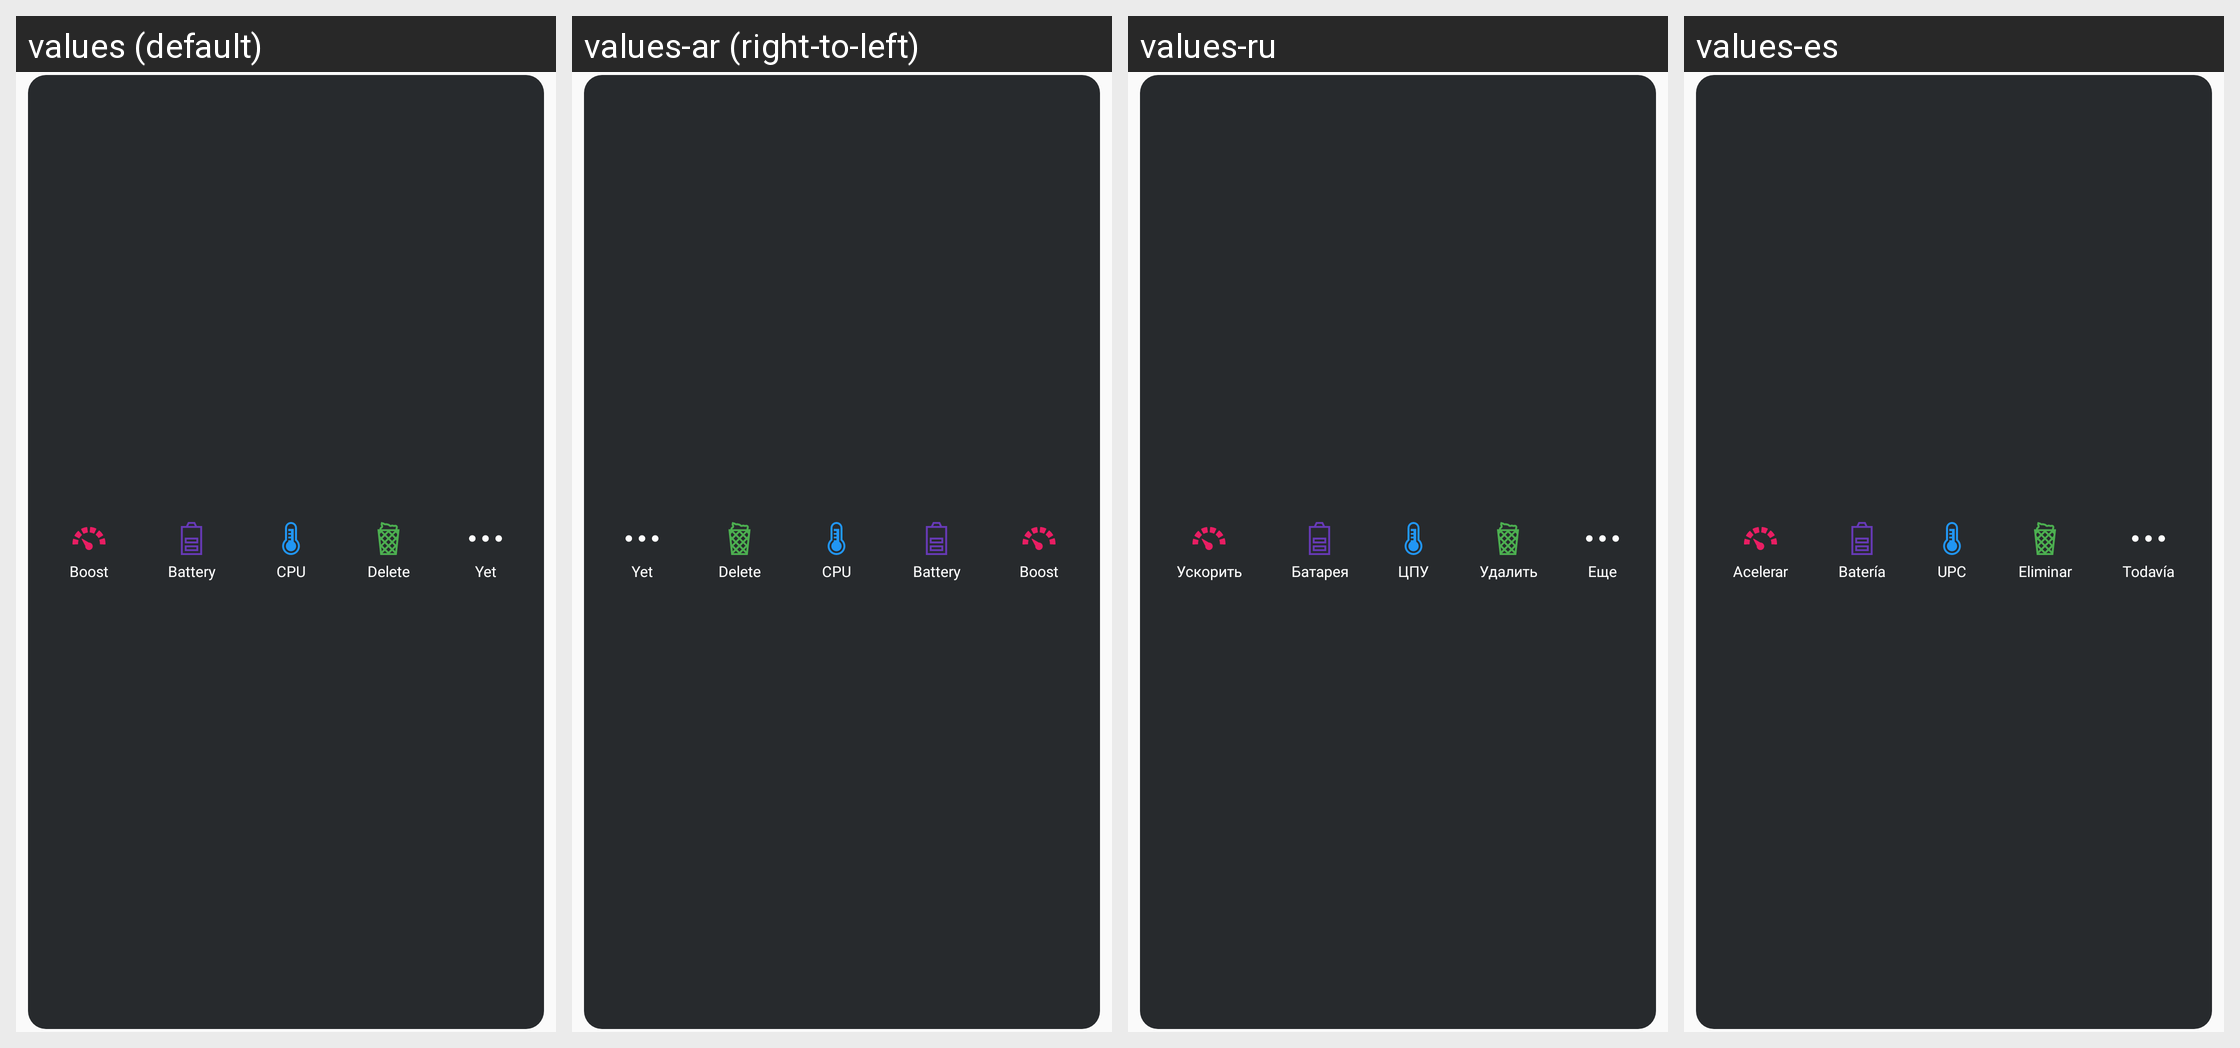

Strings drawn on this Android screen and how each of the app's shown locales translates them:
Android screen res/layout/view_widget.xml rendered under 4 locales, left to right: values (default), values-ar (right-to-left), values-ru, values-es. Device: Nexus 5 (rendered at 1080×1920; each locale shown at half size, 540×960, under a caption strip naming it); theme AppTheme.NoActionBar.
Other locales in the repository, not shown: values-bn, values-de, values-fa, values-fr, values-hi, values-it, values-iw, values-ja, values-ko, values-pt, values-th, values-tr, values-vi, values-zh.
Strings drawn on this screen, with the default value and each locale's value (text and hints the layout hard-codes, and strings that could not be matched under every locale, appear in the picture but are not listed):

boost
  values: Boost
  values-ar: Boost  [not translated; the default value is used]
  values-ru: Ускорить
  values-es: Acelerar

bat
  values: Battery
  values-ar: Battery  [not translated; the default value is used]
  values-ru: Батарея
  values-es: Batería

cpu
  values: CPU
  values-ar: CPU  [not translated; the default value is used]
  values-ru: ЦПУ
  values-es: UPC

delete
  values: Delete
  values-ar: Delete  [not translated; the default value is used]
  values-ru: Удалить
  values-es: Eliminar

other
  values: Yet
  values-ar: Yet  [not translated; the default value is used]
  values-ru: Еще
  values-es: Todavía
